Photos from the image-classification dataset "classification_dataset" in the GitHub repository HarishRaghav25/Rice-and-Maize-pest-detection. Its 16 classes are: maize curvularia leaf spot, maize maydis leaf blight, maize sorghum downy mildew, maize turcicum leaf blight, maize healthy, maize aphid, maize fall armyworm, rice bacterial leaf blight, rice brown spot, rice false smut, rice leaf sheath blight, rice healthy, rice leaf folder, rice skipper, rice white stem borer, rice yellow stem borer.

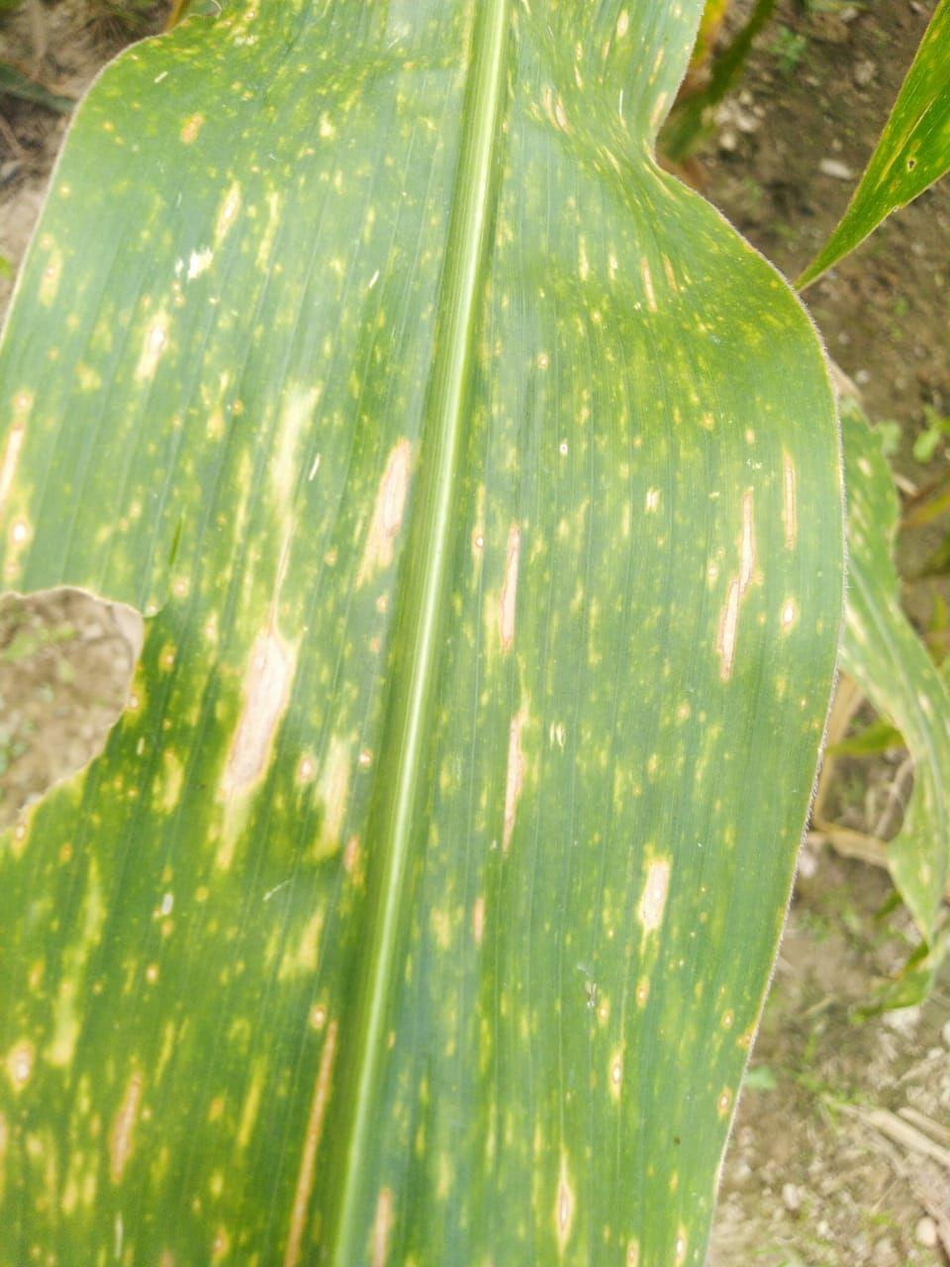
Label: maize maydis leaf blight

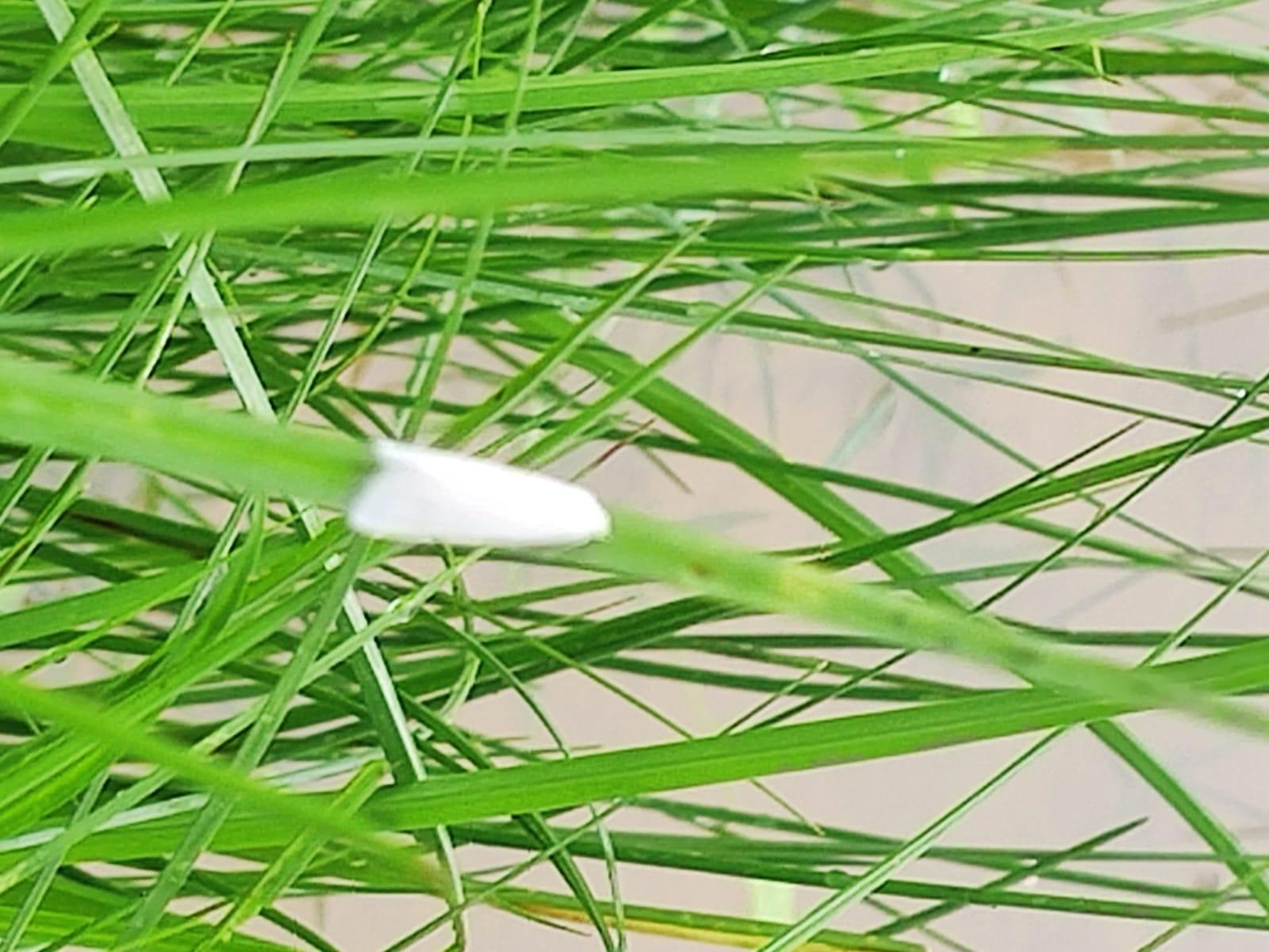
Label: rice white stem borer

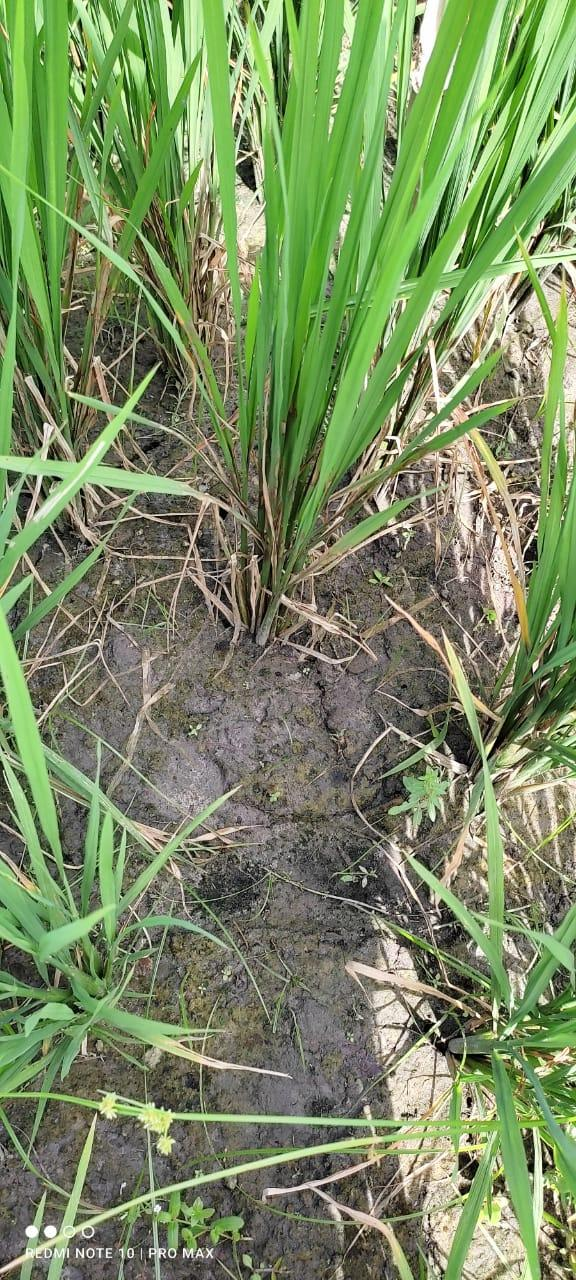
Label: rice leaf sheath blight

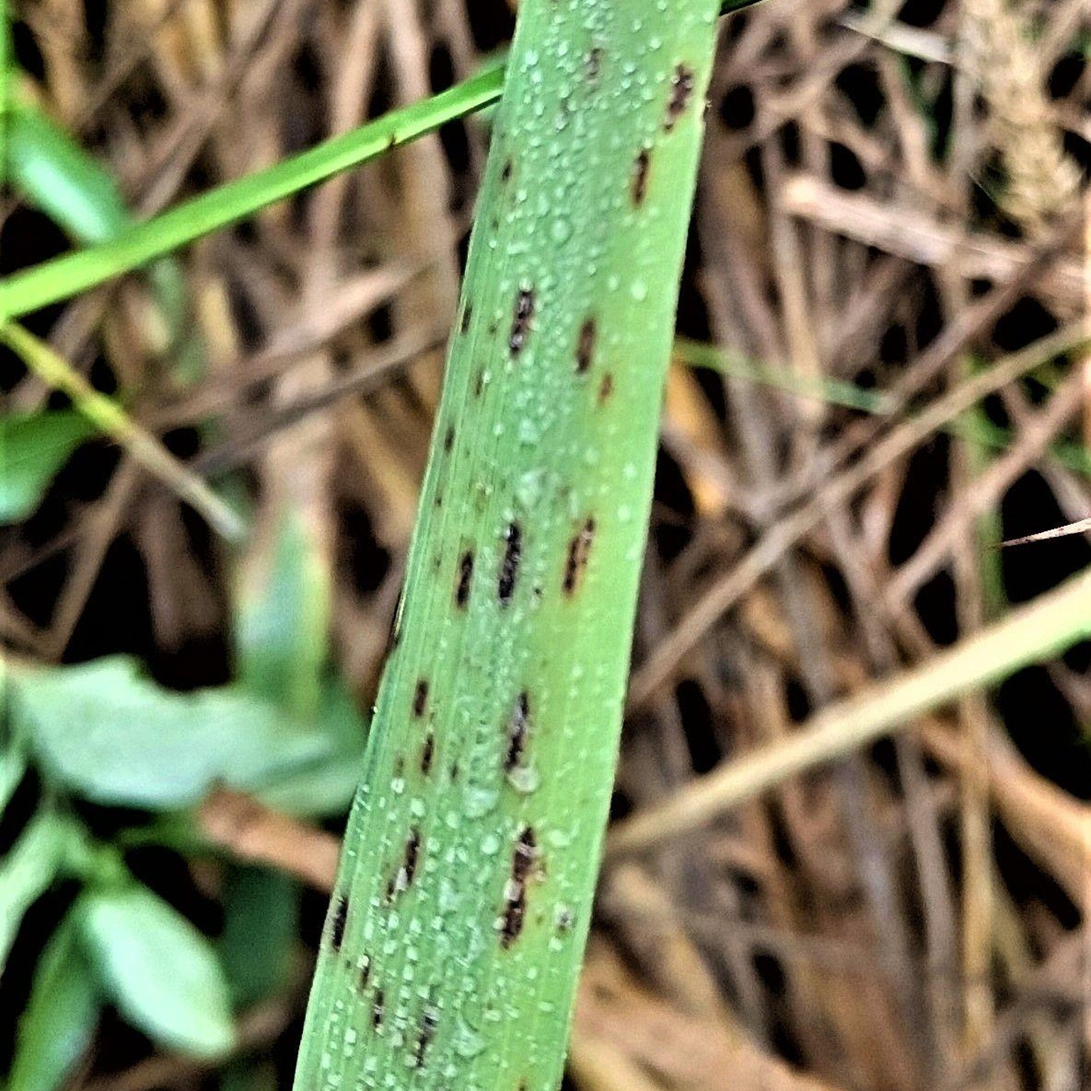
Label: rice brown spot

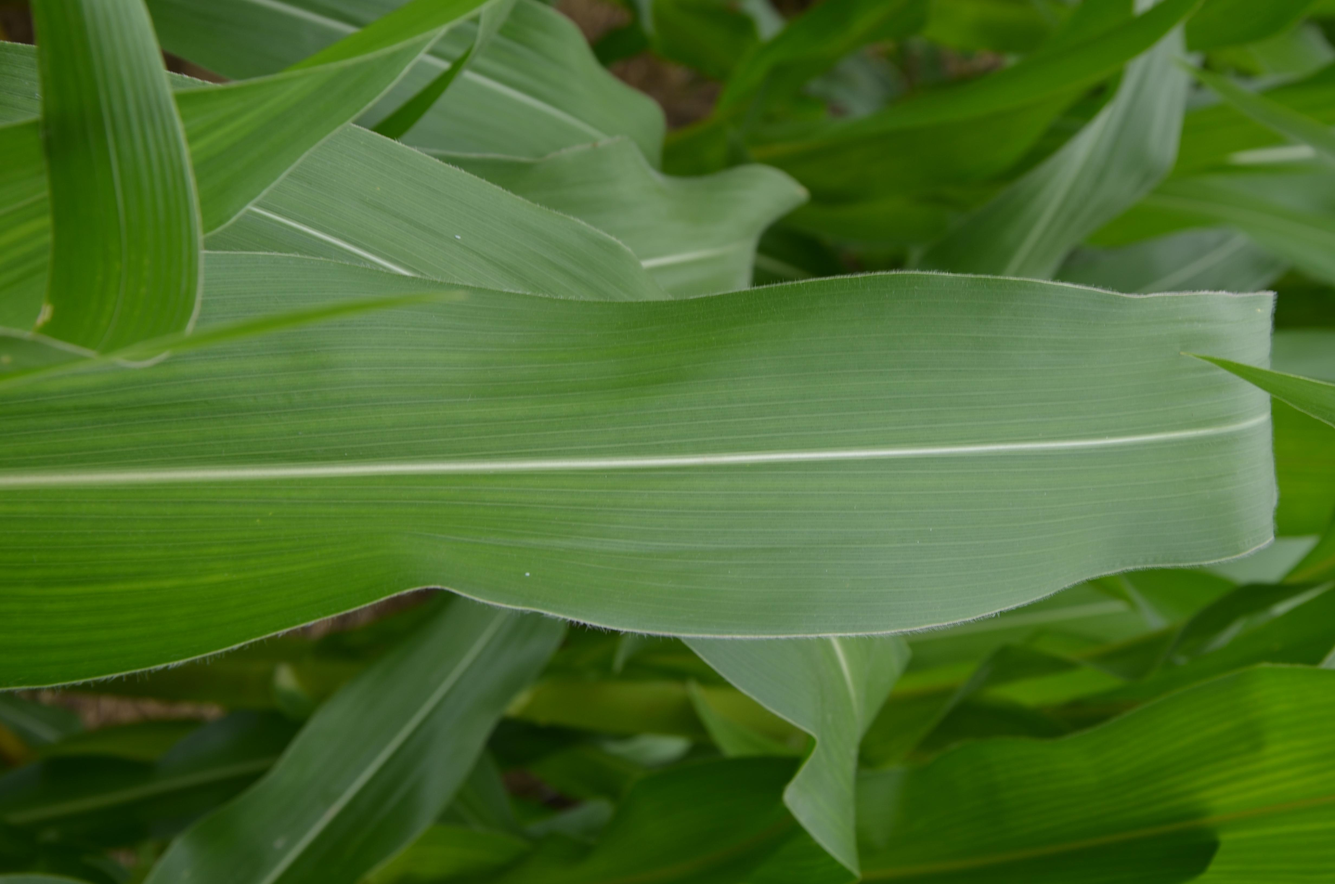
Label: maize healthy

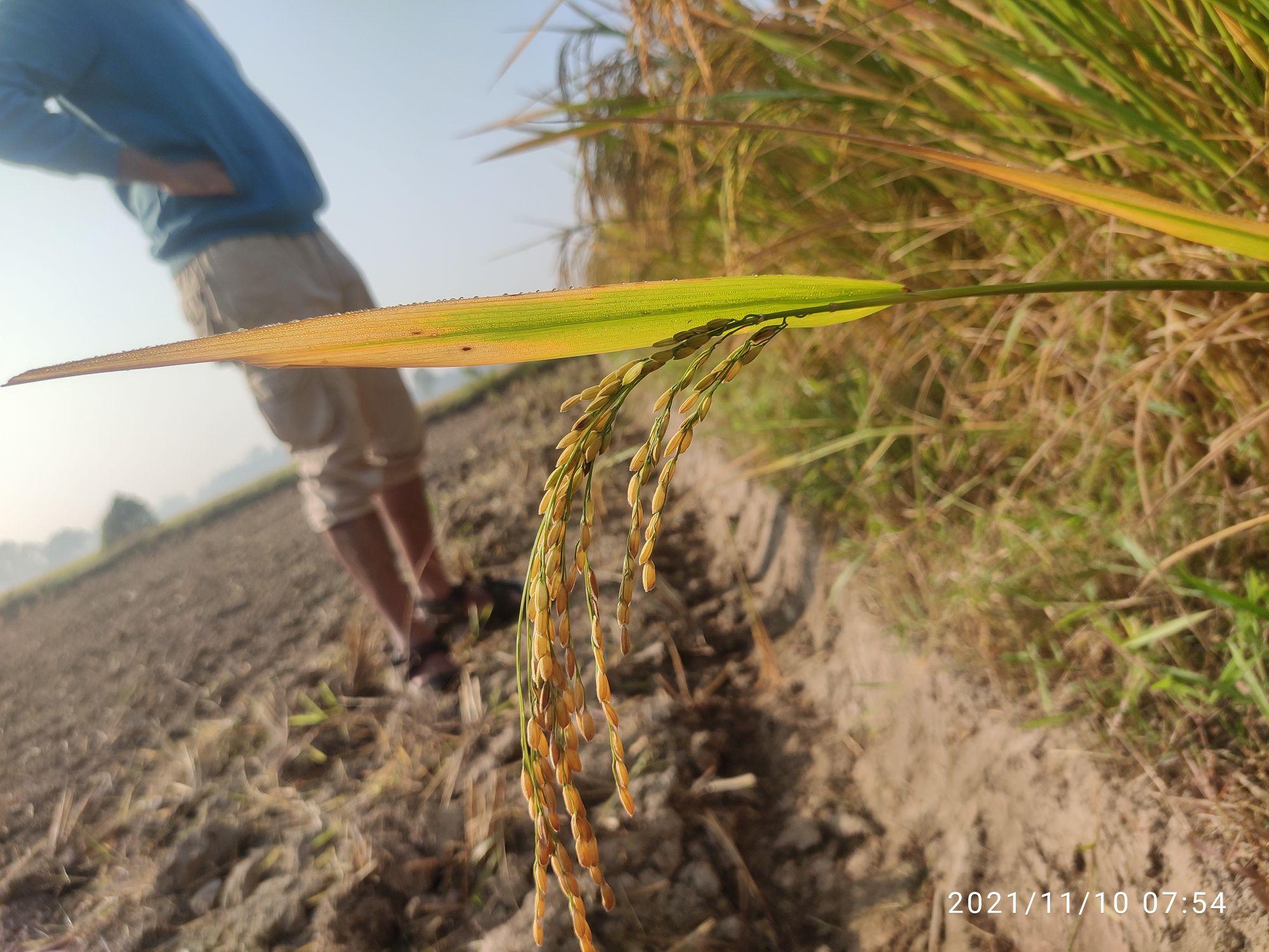
Label: rice bacterial leaf blight
